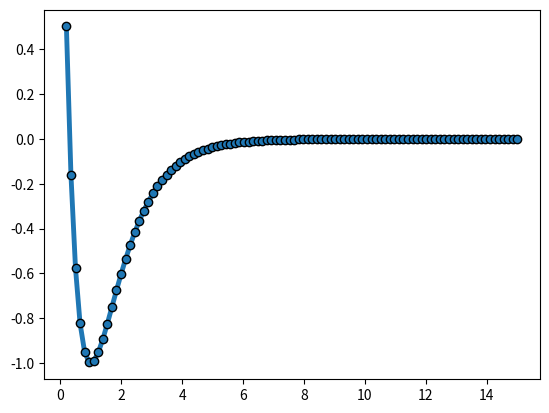

Recreate this plot in Python.
#------------------------------------------------------------------------------
# Store the spherically symmetrical interaction models calculators  
#------------------------------------------------------------------------------

import numpy as np
import matplotlib.pyplot as plt

def morse_model(distance, equil_distance=1.0, well_depth=1.0, width=1.0):
    """
    Returns the interaction energy value between two atoms in Morse model
    @param distance: distance between two interacting atoms
    @param equil_distance: equilibrium distance between two atoms (where energy = well_depth)
    @param well_depth: interaction energy value on the equilibrium separation distance
    @param width: ontrols the 'width' of the potential (the smaller width is, the larger the well)
    """
    return well_depth * ( np.exp(-2 * width * (distance - equil_distance)) - 2 * np.exp(-width * (distance - equil_distance)) )

def many_body_morse(distances, equil_distance, well_depth, width):
    """
    Returns the total potential energy value as a sum of Morse pair potentials (==model)
    @param distances: list of pair-wise distances between interacting atoms (dtype = [ [] ])
    @param equil_distance: equilibrium distance between two atoms (where energy = well_depth)
    @param well_depth: interaction energy value on the equilibrium separation distance
    @param width: ontrols the 'width' of the potential (the smaller width is, the larger the well)
    """
    return [sum([morse_model(distance, equil_distance, well_depth, width) for distance in distances_list]) / 2 for distances_list in distances]

if __name__ == "__main__":
    distancies = np.linspace(0.2, 15.0, 100)
    plt.plot(distancies, morse_model(distancies), lw=3.5, marker='o', mec='black')
    plt.show()
